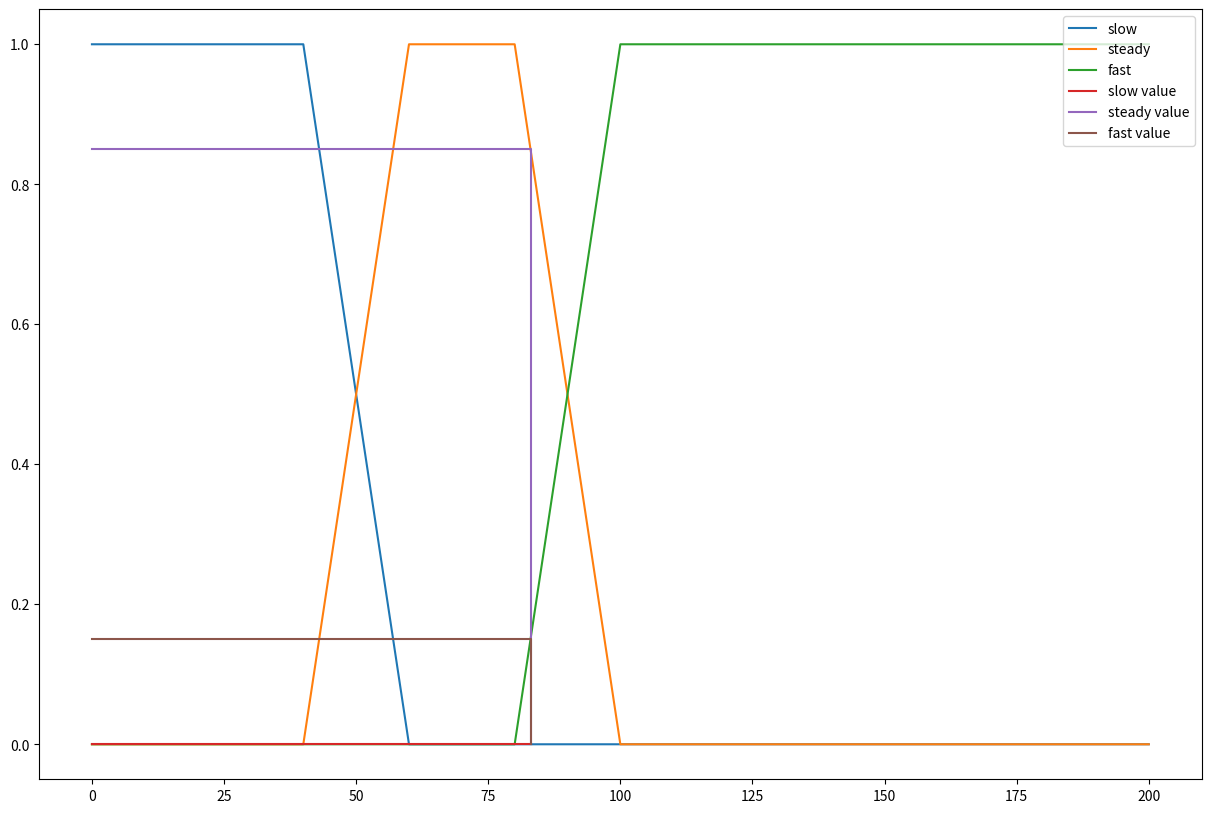

This figure's Python source:
# pip install matplotlib
from matplotlib import pyplot as plt

class BaseFuzzy():

    def __init__(self):
        self.maximum = 0
        self.minimum = 0
    
    def up(self, x):
        return (x - self.minimum) / (self.maximum - self.minimum)
    
    def down(self, x):
        return (self.maximum - x) / (self.maximum - self.minimum)

class Speed(BaseFuzzy):

    def __init__(self):
        self.s1 = 40
        self.s2 = 60
        self.s3 = 80
        self.s4 = 100
        self.sn = 200
    
    def slow(self, x):
        # 0 - s1 = 1
        # s1- s2 = down
        if x < self.s1:
            return 1
        elif self.s1 <= x <= self.s2:
            self.minimum = self.s1
            self.maximum = self.s2
            return self.down(x)
        else:
            return 0
    def steady(self, x):
        # s1- s2 = up
        # s2- s3 = 1
        # s3- s4 = down
        if self.s1 <= x <= self.s2:
            self.minimum = self.s1
            self.maximum = self.s2
            return self.up(x)
        elif self.s2 <= x <= self.s3:
            return 1
        elif self.s3 <= x <= self.s4:
            self.minimum = self.s3
            self.maximum = self.s4
            return self.down(x)
        else:
            return 0
    def fast(self, x):
        # s3- s4 = up
        # s4 - ..... =1
        if x > self.s4:
            return 1
        elif self.s3 <= x <= self.s4:
            self.minimum = self.s3
            self.maximum = self.s4
            return self.up(x)
        else:
            return 0

    def graph(self, value=None):
        plt.figure(figsize=(15, 10))
        # slow
        # 0 - s1 = 1 [1, 1]
        # s1- s2 = down [1, 0]
        # s2-sn = 0 [0, 0]
        x_slow = [0, self.s1, self.s2, self.sn]
        y_slow = [1, 1, 0, 0]
        plt.plot(x_slow, y_slow, label='slow')

        # steady
        # 0-s1 = 0 [0-0]
        # s1- s2 = up [0-1]
        # s2- s3 = 1 [1-1]
        # s3- s4 = down [1-0]
        # s4- sn = 0 [0-0]
        x_steady = [0, self.s1, self.s2, self.s3, self.s4, self.sn]
        y_steady = [0, 0, 1, 1, 0, 0]
        plt.plot(x_steady, y_steady, label='steady')
        # fast
        # 0-s3 = 0 [0-0]
        # s3- s4 = up [0-1]
        # s4 - sn =1 [1-1]
        x_fast = [0, self.s3, self.s4, self.sn]
        y_fast = [0, 0, 1, 1]
        plt.plot(x_fast, y_fast, label='fast')
        if value:
            x_param = [0, value, value]
            y_slow = self.slow(value)
            y_steady = self.steady(value)
            y_fast = self.fast(value)
            y_param_slow = [y_slow, y_slow, 0]
            y_param_steady = [y_steady, y_steady, 0]
            y_param_fast = [y_fast, y_fast, 0]
            plt.plot(x_param, y_param_slow, label='slow value')
            plt.plot(x_param, y_param_steady, label='steady value')
            plt.plot(x_param, y_param_fast, label='fast value')


        plt.legend(loc='upper right')
        plt.show()

class Pressure(BaseFuzzy):

    def __init__(self):
        self.p1 = 5
        self.p2 = 8
        self.p3 = 15
        self.p4 = 20
        self.p5 = 28
        self.p6 = 35
        self.p7 = 38
        self.p8 = 42
        self.p9 = 45
        self.p10 = 55

    def graph(self):
        # very low
        # 0-p1 = 1
        # p1-p3 = down
        # low
        # p2-p4 = up
        # p4-p5 = down
        # medium
        # p4-p5 = up
        # p5-p6 = 1
        # p6 - p8= down
        # high
        # p7 - p9= up
        # p9-p10 = down
        # very high
        # p9-p10 = up
        # p10-...=1
        pass

class Temp(BaseFuzzy):

    def __init__(self):
        self.t1 = 0
        self.t2 = 0
        self.t3 = 0
        self.t4 = 0
    
    def freeze():
        pass
    def cold():
        pass
    def warm():
        pass
    def hot():
        pass


speed = Speed()

x = 83
print('slow', speed.slow(x))
print('steady', speed.steady(x))
print('fast', speed.fast(x))

speed.graph(x)

